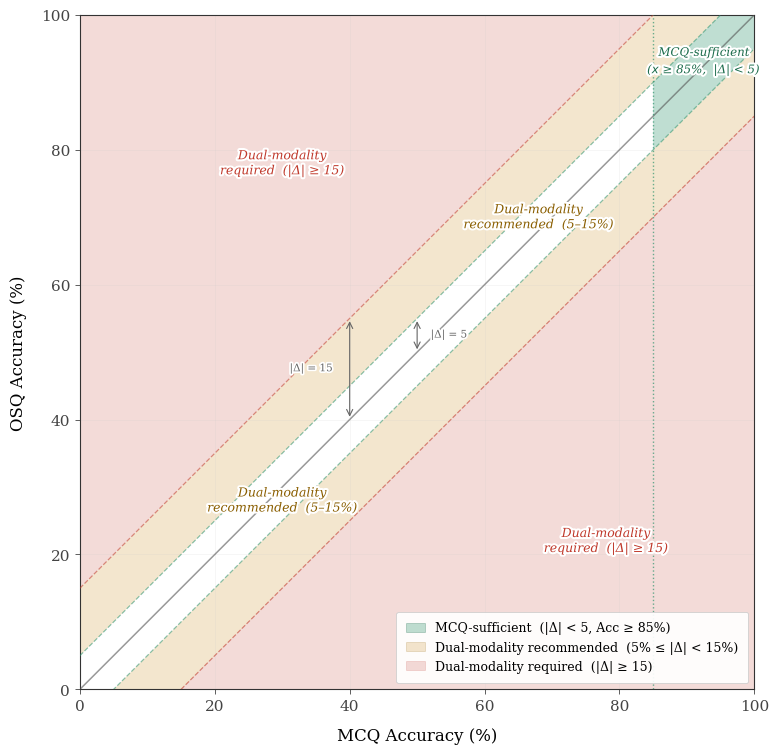

Generate this figure with matplotlib: (Note: this script raises an exception after producing the figure.)
import matplotlib.pyplot as plt
import matplotlib.patheffects as pe
from matplotlib.patches import Polygon, Patch, FancyBboxPatch
import numpy as np

# ── Style setup ──────────────────────────────────────────────────────────
plt.rcParams.update({
    "font.family": "serif",
    "font.size": 11,
    "axes.linewidth": 0.8,
    "axes.edgecolor": "#333333",
    "xtick.major.width": 0.6,
    "ytick.major.width": 0.6,
    "xtick.color": "#444444",
    "ytick.color": "#444444",
    "grid.alpha": 0.25,
    "grid.linewidth": 0.5,
    "figure.dpi": 200,
})

# ── Color palette ────────────────────────────────────────────────────────
C_GREEN  = "#2d936c"   # MCQ-sufficient
C_AMBER  = "#c4820e"   # Dual-modality recommended
C_RED    = "#c0392b"   # Dual-modality required
C_DIAG   = "#555555"   # Diagonal reference
C_BOUND  = "#2d936c"   # x=85 boundary

# ── Figure ───────────────────────────────────────────────────────────────
fig, ax = plt.subplots(figsize=(8, 8))
ax.set_xlim(0, 100)
ax.set_ylim(0, 100)
ax.set_xlabel("MCQ Accuracy (%)", fontsize=12, labelpad=10)
ax.set_ylabel("OSQ Accuracy (%)", fontsize=12, labelpad=10)

ax.set_aspect("equal")
ax.set_xticks(np.arange(0, 101, 20))
ax.set_yticks(np.arange(0, 101, 20))

# ── Helper ───────────────────────────────────────────────────────────────
def add_poly(pts, fc, alpha):
    ax.add_patch(Polygon(pts, closed=True, fc=fc, ec="none", alpha=alpha))

# ── Thresholds ───────────────────────────────────────────────────────────
D_SMALL, D_MOD, X_MIN = 5, 15, 85

# ── Dual-modality REQUIRED (|Δ| ≥ 15) — drawn first (background) ──────
add_poly([(0, 15), (0, 100), (85, 100)],       fc=C_RED, alpha=0.18)
add_poly([(15, 0), (100, 0),  (100, 85)],      fc=C_RED, alpha=0.18)

# ── Dual-modality RECOMMENDED (5 ≤ |Δ| < 15) ──────────────────────────
add_poly([(0, 5), (0, 15), (85, 100), (95, 100)],     fc=C_AMBER, alpha=0.20)
add_poly([(5, 0), (15, 0), (100, 85), (100, 95)],     fc=C_AMBER, alpha=0.20)

# ── MCQ-sufficient (|Δ| < 5 AND x ≥ 85) ───────────────────────────────
add_poly(
    [(85, 80), (85, 90), (95, 100), (100, 100), (100, 95)],
    fc=C_GREEN, alpha=0.30
)

# ── Boundary lines ───────────────────────────────────────────────────────
line_kw = dict(linewidth=0.9, linestyle="--", zorder=3)
ax.plot([0, 100], [0, 100],     color=C_DIAG,  linewidth=1.1, linestyle="-",  zorder=3, alpha=0.6)
ax.plot([0, 100], [5, 105],     color=C_GREEN,  **line_kw, alpha=0.55)
ax.plot([0, 100], [-5, 95],     color=C_GREEN,  **line_kw, alpha=0.55)
ax.plot([0, 100], [15, 115],    color=C_RED,    **line_kw, alpha=0.55)
ax.plot([0, 100], [-15, 85],    color=C_RED,    **line_kw, alpha=0.55)
ax.axvline(X_MIN, color=C_BOUND, linewidth=1.0, linestyle=":", zorder=3, alpha=0.7)

# ── Labels ───────────────────────────────────────────────────────────────
label_kw = dict(
    fontsize=9, ha="center", va="center", style="italic",
    path_effects=[pe.withStroke(linewidth=3, foreground="white")]
)

ax.text(92.5, 93, "MCQ-sufficient\n($x$ ≥ 85%,  |Δ| < 5)",
        fontsize=8.5, ha="center", va="center", style="italic",
        path_effects=[pe.withStroke(linewidth=3, foreground="white")],
        color="#1a6b4a")
ax.text(30, 78, "Dual-modality\nrequired  (|Δ| ≥ 15)",
        **label_kw, color=C_RED)
ax.text(78, 22, "Dual-modality\nrequired  (|Δ| ≥ 15)",
        **label_kw, color=C_RED)
ax.text(30, 28, "Dual-modality\nrecommended  (5–15%)",
        **label_kw, color="#8a5e00")
ax.text(68, 70, "Dual-modality\nrecommended  (5–15%)",
        **label_kw, color="#8a5e00")

# ── Δ annotation arrows ─────────────────────────────────────────────────
arr_kw = dict(arrowstyle="<->", color="#666666", lw=0.8)
ax.annotate("", xy=(50, 55), xytext=(50, 50),
            arrowprops=arr_kw)
ax.text(52, 52.5, "|Δ| = 5", fontsize=7.5, color="#666666", va="center",
        path_effects=[pe.withStroke(linewidth=2.5, foreground="white")])

ax.annotate("", xy=(40, 55), xytext=(40, 40),
            arrowprops=arr_kw)
ax.text(37.5, 47.5, "|Δ| = 15", fontsize=7.5, color="#666666", va="center", ha="right",
        path_effects=[pe.withStroke(linewidth=2.5, foreground="white")])

# ── Legend ────────────────────────────────────────────────────────────────
handles = [
    Patch(fc=C_GREEN, alpha=0.30, ec="#1a6b4a", lw=0.6,
          label="MCQ-sufficient  (|Δ| < 5, Acc ≥ 85%)"),
    Patch(fc=C_AMBER, alpha=0.20, ec="#8a5e00", lw=0.6,
          label="Dual-modality recommended  (5% ≤ |Δ| < 15%)"),
    Patch(fc=C_RED,   alpha=0.18, ec=C_RED,     lw=0.6,
          label="Dual-modality required  (|Δ| ≥ 15)"),
]
leg = ax.legend(
    handles=handles, loc="lower right", frameon=True,
    fontsize=9, framealpha=0.92, edgecolor="#cccccc",
    borderpad=0.8, handlelength=1.5
)
leg.get_frame().set_linewidth(0.6)

# ── Grid & cleanup ──────────────────────────────────────────────────────
ax.grid(True, which="major", color="#cccccc")
fig.tight_layout(pad=1.5)
fig.savefig("/home/claude/obj7_classification_regions.png",
            dpi=250, bbox_inches="tight", facecolor="white")
plt.show()
print("Saved.")
